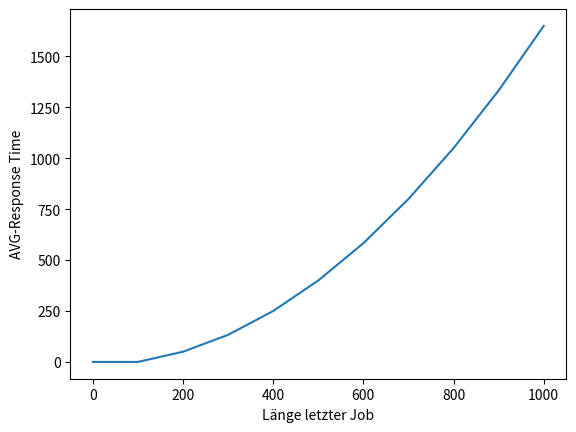

Write Python code to recreate this figure.
#!/usr/bin/env python3
# -*- coding: utf-8 -*-
"""
Created on Sat Oct 16 17:51:12 2021

[redacted]
"""

import matplotlib.pyplot as plt
import numpy as np

xpoints = np.array([0, 100, 200, 300, 400, 500, 600, 700, 800, 900, 1000])
ypoints = np.array([0, 0, 50, 133, 250, 400, 583, 800, 1050, 1333, 1650])

plt.plot(xpoints, ypoints)
plt.ylabel("AVG-Response Time")
plt.xlabel("Länge letzter Job")
plt.show()